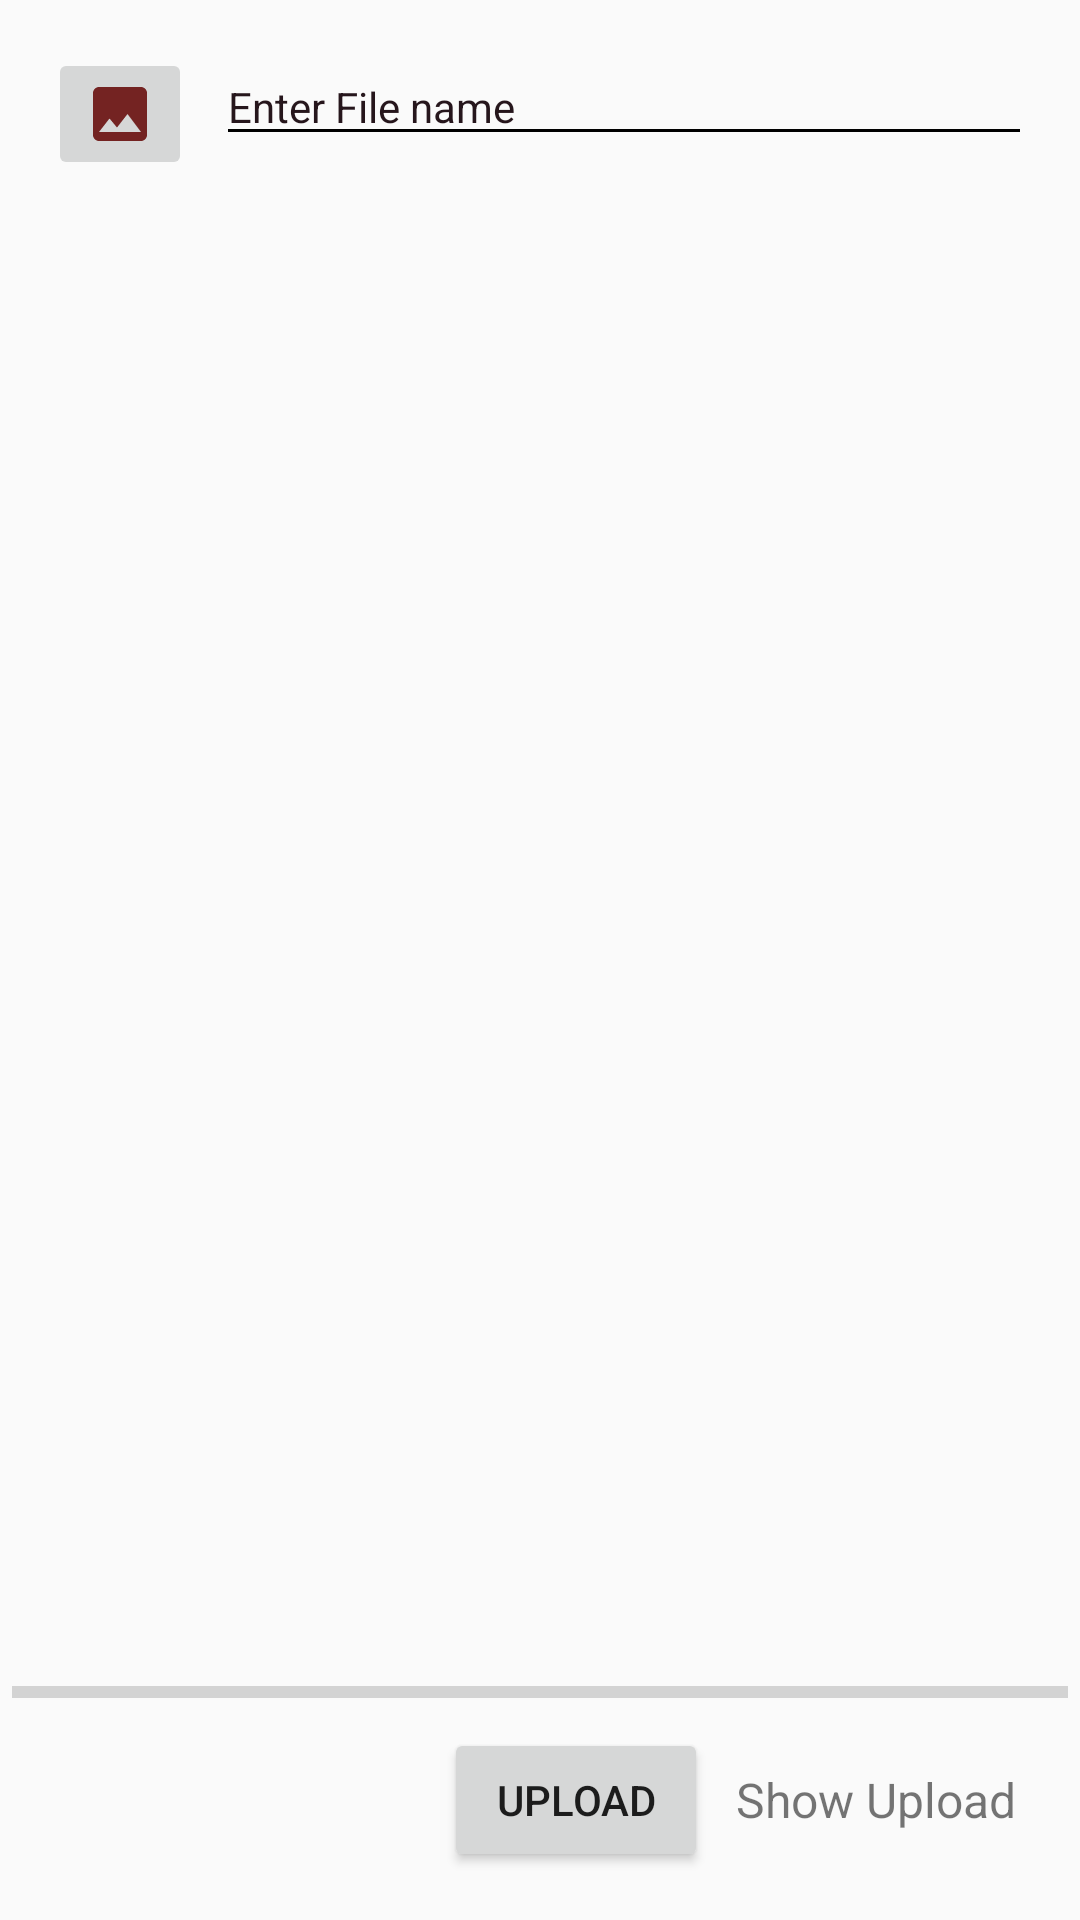

Reconstruct the res/layout file that produces this screen, plus the resources it refers to.
<!-- AndroidManifest.xml: application theme AppTheme -->
<!-- res/layout/activity_main.xml -->
<?xml version="1.0" encoding="utf-8"?>
<android.support.constraint.ConstraintLayout xmlns:android="http://schemas.android.com/apk/res/android"
    xmlns:app="http://schemas.android.com/apk/res-auto"
    xmlns:tools="http://schemas.android.com/tools"
    android:layout_width="match_parent"
    android:layout_height="match_parent"
    tools:context=".view.activities.MainActivity">

    <ImageButton
        android:id="@+id/button_choose_image"
        android:layout_width="wrap_content"
        android:layout_height="wrap_content"
        android:layout_marginStart="16dp"
        android:layout_marginTop="16dp"
        android:src="@drawable/ic_photo"
        app:layout_constraintStart_toStartOf="parent"
        app:layout_constraintTop_toTopOf="parent" />

    <EditText
        android:id="@+id/edit_text_file_name"
        android:layout_width="0dp"
        android:layout_height="wrap_content"
        android:layout_marginEnd="16dp"
        android:layout_marginStart="8dp"
        android:layout_marginTop="16dp"
        android:hint="Enter File name"
        android:theme="@style/TextLabel"
        app:layout_constraintEnd_toEndOf="parent"
        app:layout_constraintStart_toEndOf="@+id/button_choose_image"
        app:layout_constraintTop_toTopOf="parent" />

    <ImageView
        android:id="@+id/image_view"
        android:layout_width="match_parent"
        android:layout_height="0dp"
        android:layout_marginBottom="8dp"
        android:layout_marginEnd="16dp"
        android:layout_marginStart="16dp"
        android:layout_marginTop="16dp"
        app:layout_constraintBottom_toTopOf="@+id/progress_bar"
        app:layout_constraintEnd_toEndOf="parent"
        app:layout_constraintStart_toStartOf="parent"
        app:layout_constraintTop_toBottomOf="@+id/edit_text_file_name" />

    <ProgressBar
        android:id="@+id/progress_bar"
        style="@style/Widget.AppCompat.ProgressBar.Horizontal"
        android:layout_width="match_parent"
        android:layout_height="wrap_content"
        android:layout_marginBottom="4dp"
        android:layout_marginEnd="4dp"
        android:layout_marginStart="4dp"
        app:layout_constraintBottom_toTopOf="@+id/button_upload"
        app:layout_constraintEnd_toEndOf="parent"
        app:layout_constraintStart_toStartOf="parent" />

    <Button
        android:id="@+id/button_upload"
        android:layout_width="wrap_content"
        android:layout_height="wrap_content"
        android:layout_marginBottom="16dp"
        android:layout_marginStart="148dp"
        android:text="Upload"
        app:layout_constraintBottom_toBottomOf="parent"
        app:layout_constraintStart_toStartOf="parent" />

    <TextView
        android:id="@+id/text_view_show_upload"
        android:layout_width="wrap_content"
        android:layout_height="0dp"
        android:layout_marginEnd="16dp"
        android:layout_marginStart="4dp"
        android:gravity="center"
        android:text="Show Upload"
        android:textSize="16sp"
        app:layout_constraintBottom_toBottomOf="@+id/button_upload"
        app:layout_constraintEnd_toEndOf="parent"
        app:layout_constraintStart_toEndOf="@+id/button_upload"
        app:layout_constraintTop_toTopOf="@+id/button_upload" />



</android.support.constraint.ConstraintLayout>
<!-- resources referenced by this layout -->
<resources>
  <!-- drawable ic_photo (drawable) -->
  <vector android:height="24dp" android:tint="#742322"
      android:viewportHeight="24.0" android:viewportWidth="24.0"
      android:width="24dp" xmlns:android="http://schemas.android.com/apk/res/android">
      <path android:fillColor="#FF000000" android:pathData="M21,19V5c0,-1.1 -0.9,-2 -2,-2H5c-1.1,0 -2,0.9 -2,2v14c0,1.1 0.9,2 2,2h14c1.1,0 2,-0.9 2,-2zM8.5,13.5l2.5,3.01L14.5,12l4.5,6H5l3.5,-4.5z"/>
  </vector>
  <style name="TextLabel" parent="TextAppearance.AppCompat">
          
          <item name="android:textColorHint">@color/colorAccent</item>
          
          <item name="colorAccent">@color/colorAccent</item>
          <item name="colorControlNormal">#000</item>
          <item name="colorControlActivated">@color/colorAccent</item>
          <item name="android:textColorHighlight">#679</item>
          <item name="android:textColorLink">#9E9E9E</item>
      </style>
  <style name="AppTheme" parent="Theme.AppCompat.Light.DarkActionBar">
          
          <item name="colorPrimary">@color/colorPrimary</item>
          <item name="colorPrimaryDark">@color/colorPrimaryDark</item>
          <item name="colorAccent">@color/colorAccent</item>
      </style>
  <color name="colorAccent">#26161c</color>
  <color name="colorPrimary">#3F51B5</color>
  <color name="colorPrimaryDark">#303F9F</color>
</resources>
